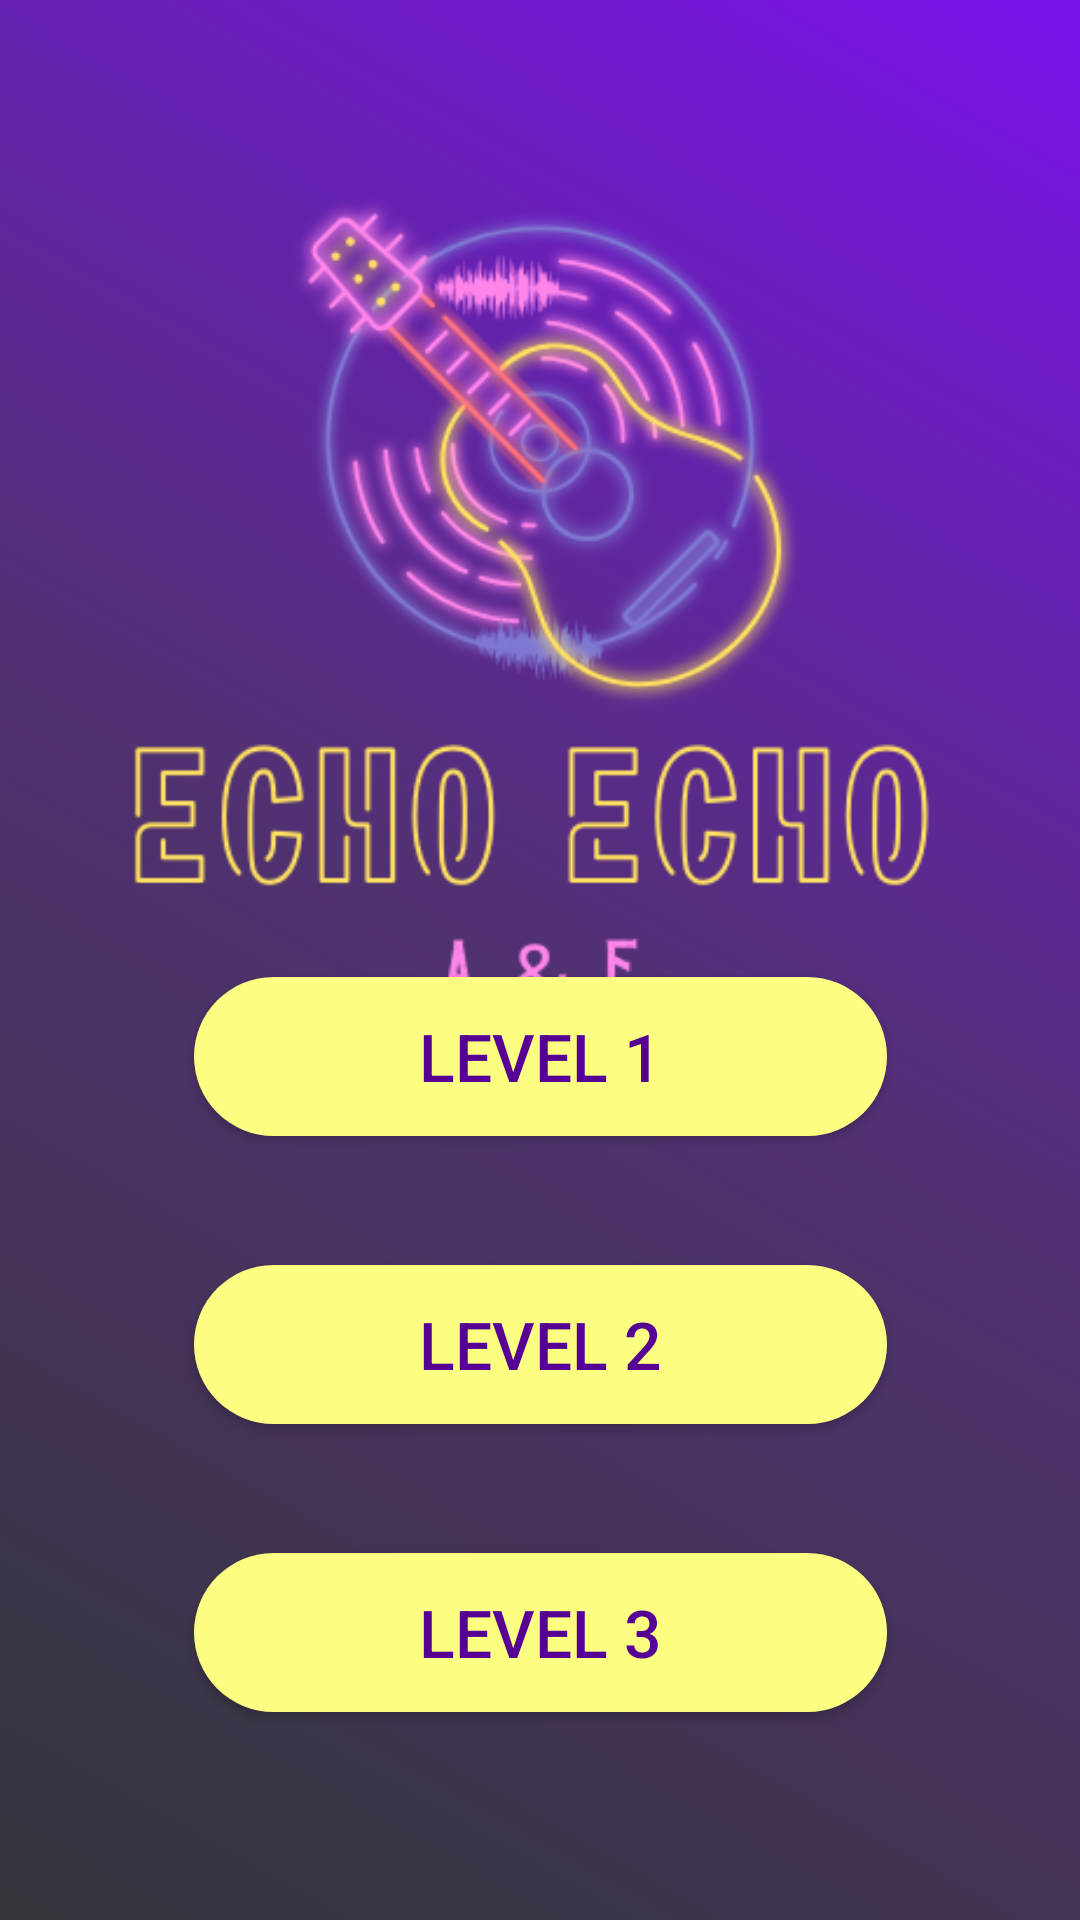

Write the Android layout XML for this screen, with the resource values it uses.
<!-- AndroidManifest.xml: application theme Theme.EchoEcho -->
<!-- res/layout/activity_seleccionivell.xml -->
<?xml version="1.0" encoding="utf-8"?>
<androidx.constraintlayout.widget.ConstraintLayout xmlns:android="http://schemas.android.com/apk/res/android"
    xmlns:app="http://schemas.android.com/apk/res-auto"
    xmlns:tools="http://schemas.android.com/tools"
    android:layout_width="match_parent"
    android:layout_height="match_parent"
    android:background="@drawable/gradient_background"
    tools:context=".Seleccionivell">

    <androidx.constraintlayout.widget.Guideline
        android:id="@+id/guideline4"
        android:layout_width="wrap_content"
        android:layout_height="wrap_content"
        android:orientation="vertical"
        app:layout_constraintGuide_percent="0.2" />

    <androidx.constraintlayout.widget.Guideline
        android:id="@+id/guideline5"
        android:layout_width="wrap_content"
        android:layout_height="wrap_content"
        android:orientation="vertical"
        app:layout_constraintGuide_percent="0.8" />

    <androidx.constraintlayout.widget.Guideline
        android:id="@+id/guideline9"
        android:layout_width="wrap_content"
        android:layout_height="wrap_content"
        android:orientation="horizontal"
        app:layout_constraintGuide_percent="0.5" />

    <androidx.constraintlayout.widget.Guideline
        android:id="@+id/guideline10"
        android:layout_width="wrap_content"
        android:layout_height="wrap_content"
        android:orientation="vertical"
        app:layout_constraintGuide_percent="0.50121653" />

    <androidx.constraintlayout.widget.Guideline
        android:id="@+id/guideline11"
        android:layout_width="wrap_content"
        android:layout_height="wrap_content"
        android:orientation="horizontal"
        app:layout_constraintGuide_percent="0.6" />

    <androidx.constraintlayout.widget.Guideline
        android:id="@+id/guideline12"
        android:layout_width="wrap_content"
        android:layout_height="wrap_content"
        android:orientation="horizontal"
        app:layout_constraintGuide_percent="0.65" />

    <androidx.constraintlayout.widget.Guideline
        android:id="@+id/guideline13"
        android:layout_width="wrap_content"
        android:layout_height="wrap_content"
        android:orientation="horizontal"
        app:layout_constraintGuide_percent="0.75" />

    <androidx.constraintlayout.widget.Guideline
        android:id="@+id/guideline14"
        android:layout_width="wrap_content"
        android:layout_height="wrap_content"
        android:orientation="horizontal"
        app:layout_constraintGuide_percent="0.8" />

    <androidx.constraintlayout.widget.Guideline
        android:id="@+id/guideline16"
        android:layout_width="wrap_content"
        android:layout_height="wrap_content"
        android:orientation="horizontal"
        app:layout_constraintGuide_percent="0.9" />

    <Button
        android:id="@+id/level1"
        android:layout_width="231dp"
        android:layout_height="53dp"
        android:background="@drawable/botopropi"
        android:text="Level 1"
        android:textColor="#570094"
        android:textSize="22sp"
        app:layout_constraintBottom_toTopOf="@+id/guideline11"
        app:layout_constraintEnd_toStartOf="@+id/guideline5"
        app:layout_constraintStart_toStartOf="@+id/guideline4"
        app:layout_constraintTop_toTopOf="@+id/guideline9" />

    <Button
        android:id="@+id/level2"
        android:layout_width="231dp"
        android:layout_height="53dp"
        android:background="@drawable/botopropi"
        android:text="Level 2"
        android:textColor="#570094"
        android:textSize="22sp"
        app:layout_constraintBottom_toTopOf="@+id/guideline13"
        app:layout_constraintEnd_toStartOf="@+id/guideline5"
        app:layout_constraintStart_toStartOf="@+id/guideline4"
        app:layout_constraintTop_toTopOf="@+id/guideline12" />

    <Button
        android:id="@+id/level3"
        android:layout_width="231dp"
        android:layout_height="53dp"
        android:background="@drawable/botopropi"
        android:text="Level 3"
        android:textColor="#570094"
        android:textSize="22sp"
        app:layout_constraintBottom_toTopOf="@+id/guideline16"
        app:layout_constraintEnd_toStartOf="@+id/guideline5"
        app:layout_constraintStart_toStartOf="@+id/guideline4"
        app:layout_constraintTop_toTopOf="@+id/guideline14" />

    <ImageView
        android:id="@+id/imageView5"
        android:layout_width="390dp"
        android:layout_height="420dp"
        app:layout_constraintBottom_toBottomOf="parent"
        app:layout_constraintEnd_toEndOf="parent"
        app:layout_constraintHorizontal_bias="0.515"
        app:layout_constraintStart_toStartOf="parent"
        app:layout_constraintTop_toTopOf="parent"
        app:layout_constraintVertical_bias="0.0"
        app:srcCompat="@drawable/segon" />

</androidx.constraintlayout.widget.ConstraintLayout>
<!-- resources referenced by this layout -->
<resources>
  <!-- drawable botopropi (drawable) -->
  <?xml version="1.0" encoding="utf-8"?>
  <shape xmlns:android="http://schemas.android.com/apk/res/android">
  
      <solid android:color="#fdff82"/>
      <corners android:radius="50dp"/>
  
  </shape>
  <!-- drawable gradient_background (drawable) -->
  <?xml version="1.0" encoding="utf-8"?>
  <shape xmlns:android="http://schemas.android.com/apk/res/android">
      <gradient
          android:startColor="#34363B"
          android:centerColor="#513171"
          android:endColor="#7912EB"
          android:angle="45"
          android:type="linear"
      />
  </shape>
  <!-- drawable segon: png bitmap (drawable, 97144 bytes) -->
  <style name="Theme.EchoEcho" parent="Base.Theme.EchoEcho" />
  <style name="Base.Theme.EchoEcho" parent="Theme.AppCompat.Light.NoActionBar">
          
          
      </style>
</resources>
